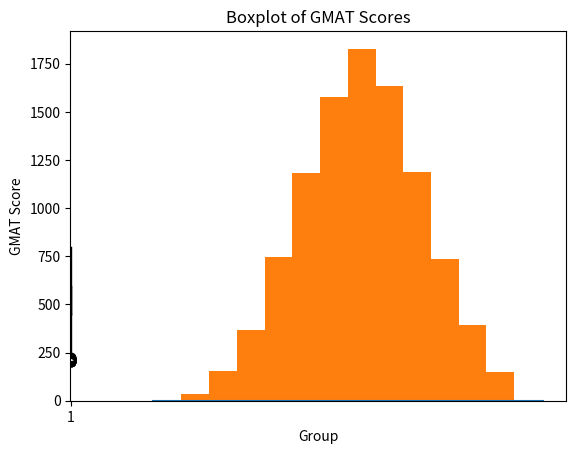

Generate this figure with matplotlib:
import numpy as np
from scipy.stats import truncnorm
from scipy import stats as st
np.random.seed(42)
# Define the parameters
lower_bound = 200
upper_bound = 800
mean = 527
std_dev = 112
# Calculate the a and b parameters for truncnorm
a = (lower_bound - mean) / std_dev
b = (upper_bound - mean) / std_dev
# Generate random samples
GMATSc = np.round(truncnorm.rvs(a, b, loc=mean,
scale=std_dev, size=10000))
print(GMATSc[:6])

print("Minimum:", np.round(np.min(GMATSc), 1))
print("1st Qu:", np.round(np.percentile(GMATSc, 25), 1))
print("Median:", np.round(np.median(GMATSc), 1))
print("Mean:", np.round(np.mean(GMATSc), 1))
print("3rd Qu:", np.round(np.percentile(GMATSc, 75), 1))
print("Maximum:", np.round(np.max(GMATSc), 1))

#Standard Deviation
std_dev = np.std(GMATSc)
print("Standard Deviation:", np.round(np.std(GMATSc)))

#Density Plot
import numpy as np
import seaborn as sns
import matplotlib.pyplot as plt
sns.kdeplot(GMATSc)
plt.title('Density Plot of GMAT Scores')
plt.xlabel('GMAT Score')
plt.ylabel('Density')
plt.show()

# Create the histogram
plt.hist(GMATSc, bins=12)
# Add labels and title
plt.xlabel('GMAT Scores')
plt.ylabel('Frequency')
plt.title('Histogram of GMAT Scores')
# Show the plot
plt.show()

import numpy as np
import matplotlib.pyplot as plt
# Create the boxplot
plt.boxplot(GMATSc)
plt.title("Boxplot of GMAT Scores")
plt.xlabel("Group")
plt.ylabel("GMAT Score")
plt.show()

import numpy as np
from scipy.stats import truncnorm
np.random.seed(42)
# Define the parameters
lower_bound = 200
upper_bound = 800
mean = 527
std_dev = 112
# Calculate the a and b parameters for truncnorm
a = (lower_bound - mean) / std_dev
b = (upper_bound - mean) / std_dev
# Generate random samples
GMATSc = np.round(truncnorm.rvs(a, b, loc=mean,
scale=std_dev, size=10000))
# Calculate quantiles
q1 = np.percentile(GMATSc, 25)
q3 = np.percentile(GMATSc, 75)
iqr = q3 - q1
# Calculate upper and lower bounds
upper_bound = q3 + 1.5 * iqr
lower_bound = q1 - 1.5 * iqr
# Identify outliers
outliers = [x for x in GMATSc if x < lower_bound or x >
upper_bound]
print(np.round(outliers))

#CI for the mean
import numpy as np
import scipy.stats as stats
from scipy.stats import truncnorm
np.random.seed(42)
# Define the parameters
lower_bound = 200
upper_bound = 800
mean = 527
std_dev = 112
# Calculate the a and b parameters for truncnorm
a = (lower_bound - mean) / std_dev
b = (upper_bound - mean) / std_dev
# Generate random samples
GMATSc = np.round(truncnorm.rvs(a, b, loc=mean,
scale=std_dev, size=10000))
# Calculate the sample mean and standard deviation
sample_mean = np.mean(GMATSc)
sample_std = np.std(GMATSc, ddof=1) # Use ddof=1 for unbiased estimator
# Set the confidence level
confidence_level = 0.95
# Calculate the critical value (t-statistic)
t_crit = stats.t.ppf((1 + confidence_level) / 2,
df=len(GMATSc) - 1)
# Calculate the margin of error
margin_of_error = t_crit * sample_std / np.sqrt(len(GMATSc))
# Calculate the confidence interval
confidence_interval = (sample_mean - margin_of_error,
sample_mean + margin_of_error)
print(confidence_interval)